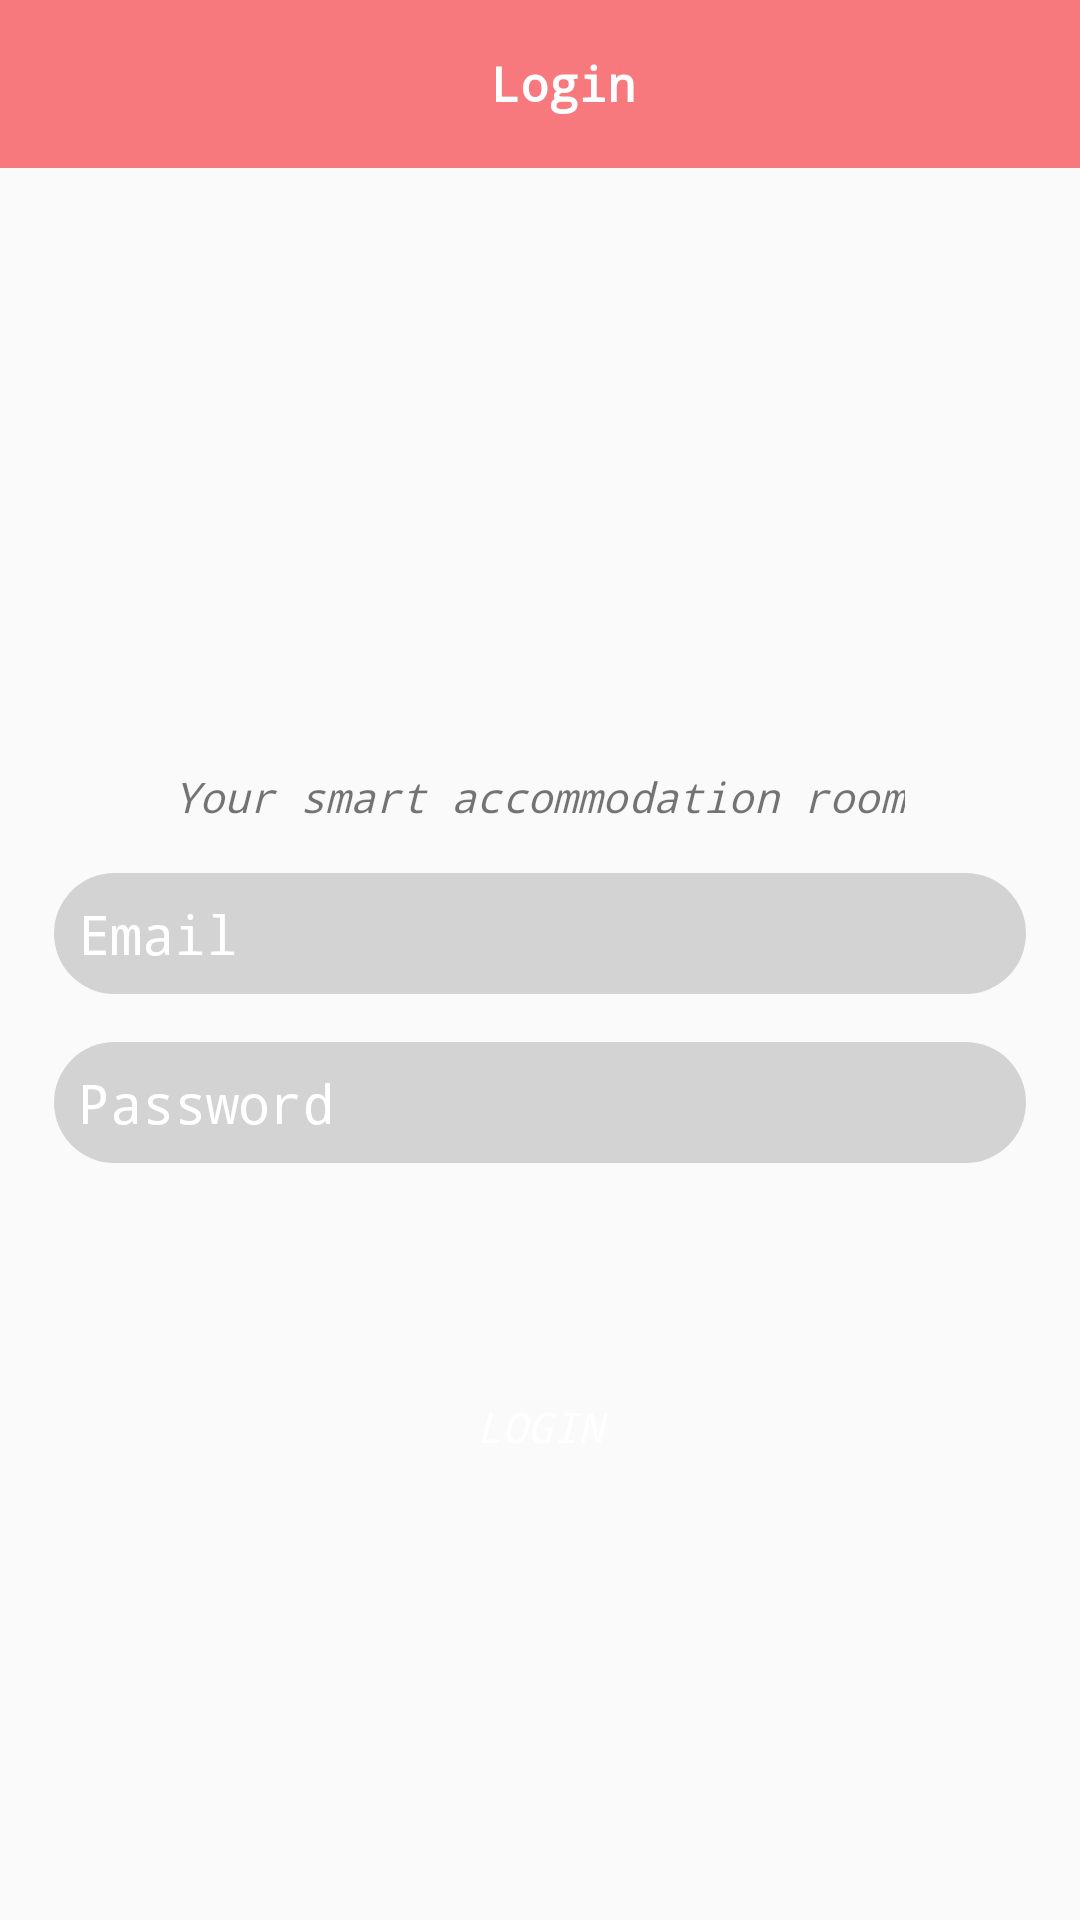

Here is an Android app screen rendered from its layout file. Give the layout XML and the strings, colors and styles it references.
<!-- AndroidManifest.xml: application theme BaseTheme -->
<!-- res/layout/activity_login.xml -->
<?xml version="1.0" encoding="utf-8"?>
<androidx.constraintlayout.widget.ConstraintLayout xmlns:android="http://schemas.android.com/apk/res/android"
    xmlns:app="http://schemas.android.com/apk/res-auto"
    xmlns:tools="http://schemas.android.com/tools"
    android:layout_width="match_parent"
    android:layout_height="match_parent"
    tools:context=".LoginActivity">

    <androidx.constraintlayout.widget.Guideline
        android:layout_width="wrap_content"
        android:layout_height="wrap_content"
        app:layout_constraintGuide_percent="0.4"
        android:orientation="horizontal"
        android:id="@+id/guideline_logo"/>

    <androidx.constraintlayout.widget.Guideline
        android:layout_width="wrap_content"
        android:layout_height="wrap_content"
        app:layout_constraintGuide_percent="0.05"
        android:orientation="vertical"
        android:id="@+id/guideline_LoginLeft"/>

    <androidx.constraintlayout.widget.Guideline
        android:layout_width="wrap_content"
        android:layout_height="wrap_content"
        app:layout_constraintGuide_percent="0.95"
        android:orientation="vertical"
        android:id="@+id/guideline_LoginRight"/>


    <androidx.appcompat.widget.Toolbar
        android:layout_width="match_parent"
        android:layout_height="wrap_content"
        android:id="@+id/toolbar_dashboard"
        android:background="@color/colorMegatronEnd"
        tools:ignore="MissingConstraints">
        <RelativeLayout
            android:layout_width="match_parent"
            android:layout_height="match_parent">

            <TextView
                android:layout_width="wrap_content"
                android:layout_height="wrap_content"
                android:layout_centerInParent="true"
                android:id="@+id/tv_login"
                android:text="Login"
                android:textColor="#ffffff"
                android:textSize="16sp"
                android:textStyle="bold"
                android:fontFamily="monospace"/>
        </RelativeLayout>
    </androidx.appcompat.widget.Toolbar>

    <ImageView
        android:layout_width="64dp"
        android:layout_height="64dp"
        app:layout_constraintBottom_toTopOf="@id/guideline_logo"
        app:layout_constraintLeft_toRightOf="parent"
        app:layout_constraintRight_toLeftOf="parent"
        android:src="@drawable/logo"/>

    <RelativeLayout
        android:layout_width="0dp"
        android:layout_height="wrap_content"
        app:layout_constraintRight_toLeftOf="@id/guideline_LoginRight"
        app:layout_constraintLeft_toRightOf="@id/guideline_LoginLeft"
        app:layout_constraintTop_toBottomOf="@id/guideline_logo">

        <TextView
            android:layout_width="wrap_content"
            android:layout_height="wrap_content"
            android:text="Your smart accommodation room"
            android:fontFamily="monospace"
            android:id="@+id/tv_description"
            android:textStyle="italic"
            android:layout_centerHorizontal="true"/>

        <EditText
            android:layout_width="match_parent"
            android:layout_height="wrap_content"
            android:layout_below="@id/tv_description"
            android:layout_marginTop="16dp"
            android:id="@+id/et_username"
            android:padding="8dp"
            android:hint="Email"
            android:fontFamily="monospace"
            android:textColor="#ffffff"
            android:textColorHint="#ffffff"
            android:background="@drawable/username_background"/>

        <EditText
            android:layout_width="match_parent"
            android:layout_height="wrap_content"
            android:padding="8dp"
            android:layout_below="@id/et_username"
            android:layout_marginTop="16dp"
            android:background="@drawable/username_background"
            android:hint="Password"
            android:fontFamily="monospace"
            android:textColorHint="#ffffff"
            android:inputType="textPassword"
            android:textColor="#ffffff"
            android:id="@+id/et_password"/>

        <Button
            android:layout_width="match_parent"
            android:layout_height="wrap_content"
            android:background="@drawable/login_button_background"
            android:layout_marginTop="64dp"
            android:layout_below="@id/et_password"
            android:id="@+id/btn_login"
            android:text="Login"
            android:fontFamily="monospace"
            android:textStyle="italic"
            android:textColor="#ffffff"

            />



    </RelativeLayout>


</androidx.constraintlayout.widget.ConstraintLayout>
<!-- resources referenced by this layout -->
<resources>
  <color name="colorMegatronEnd">#f7797d</color>
  <!-- drawable login_button_background (drawable) -->
  <?xml version="1.0" encoding="utf-8"?>
  <selector xmlns:android="http://schemas.android.com/apk/res/android">
      <item>
          <shape android:shape="rectangle">
              <size android:width="300dp" android:height="30dp"/>
              <solid android:color="@color/colorLawrenciumStart"/>
              <corners android:radius="60dp"/>
          </shape>
      </item>
  </selector>
  <!-- drawable username_background (drawable) -->
  <?xml version="1.0" encoding="utf-8"?>
  <selector xmlns:android="http://schemas.android.com/apk/res/android">
      <item>
          <shape>
              <solid android:color="#d3d3d3"/>
              <corners android:radius="40dp"/>
          </shape>
      </item>
  </selector>
  <style name="BaseTheme" parent="Theme.AppCompat.Light.NoActionBar">
          
          <item name="colorPrimary">@color/colorPrimary</item>
          <item name="colorPrimaryDark">@color/colorLawrenciumStart</item>
          <item name="colorAccent">@color/colorAccent</item>
      </style>
  <color name="colorPrimary">#6200EE</color>
  <color name="colorAccent">#03DAC5</color>
</resources>
